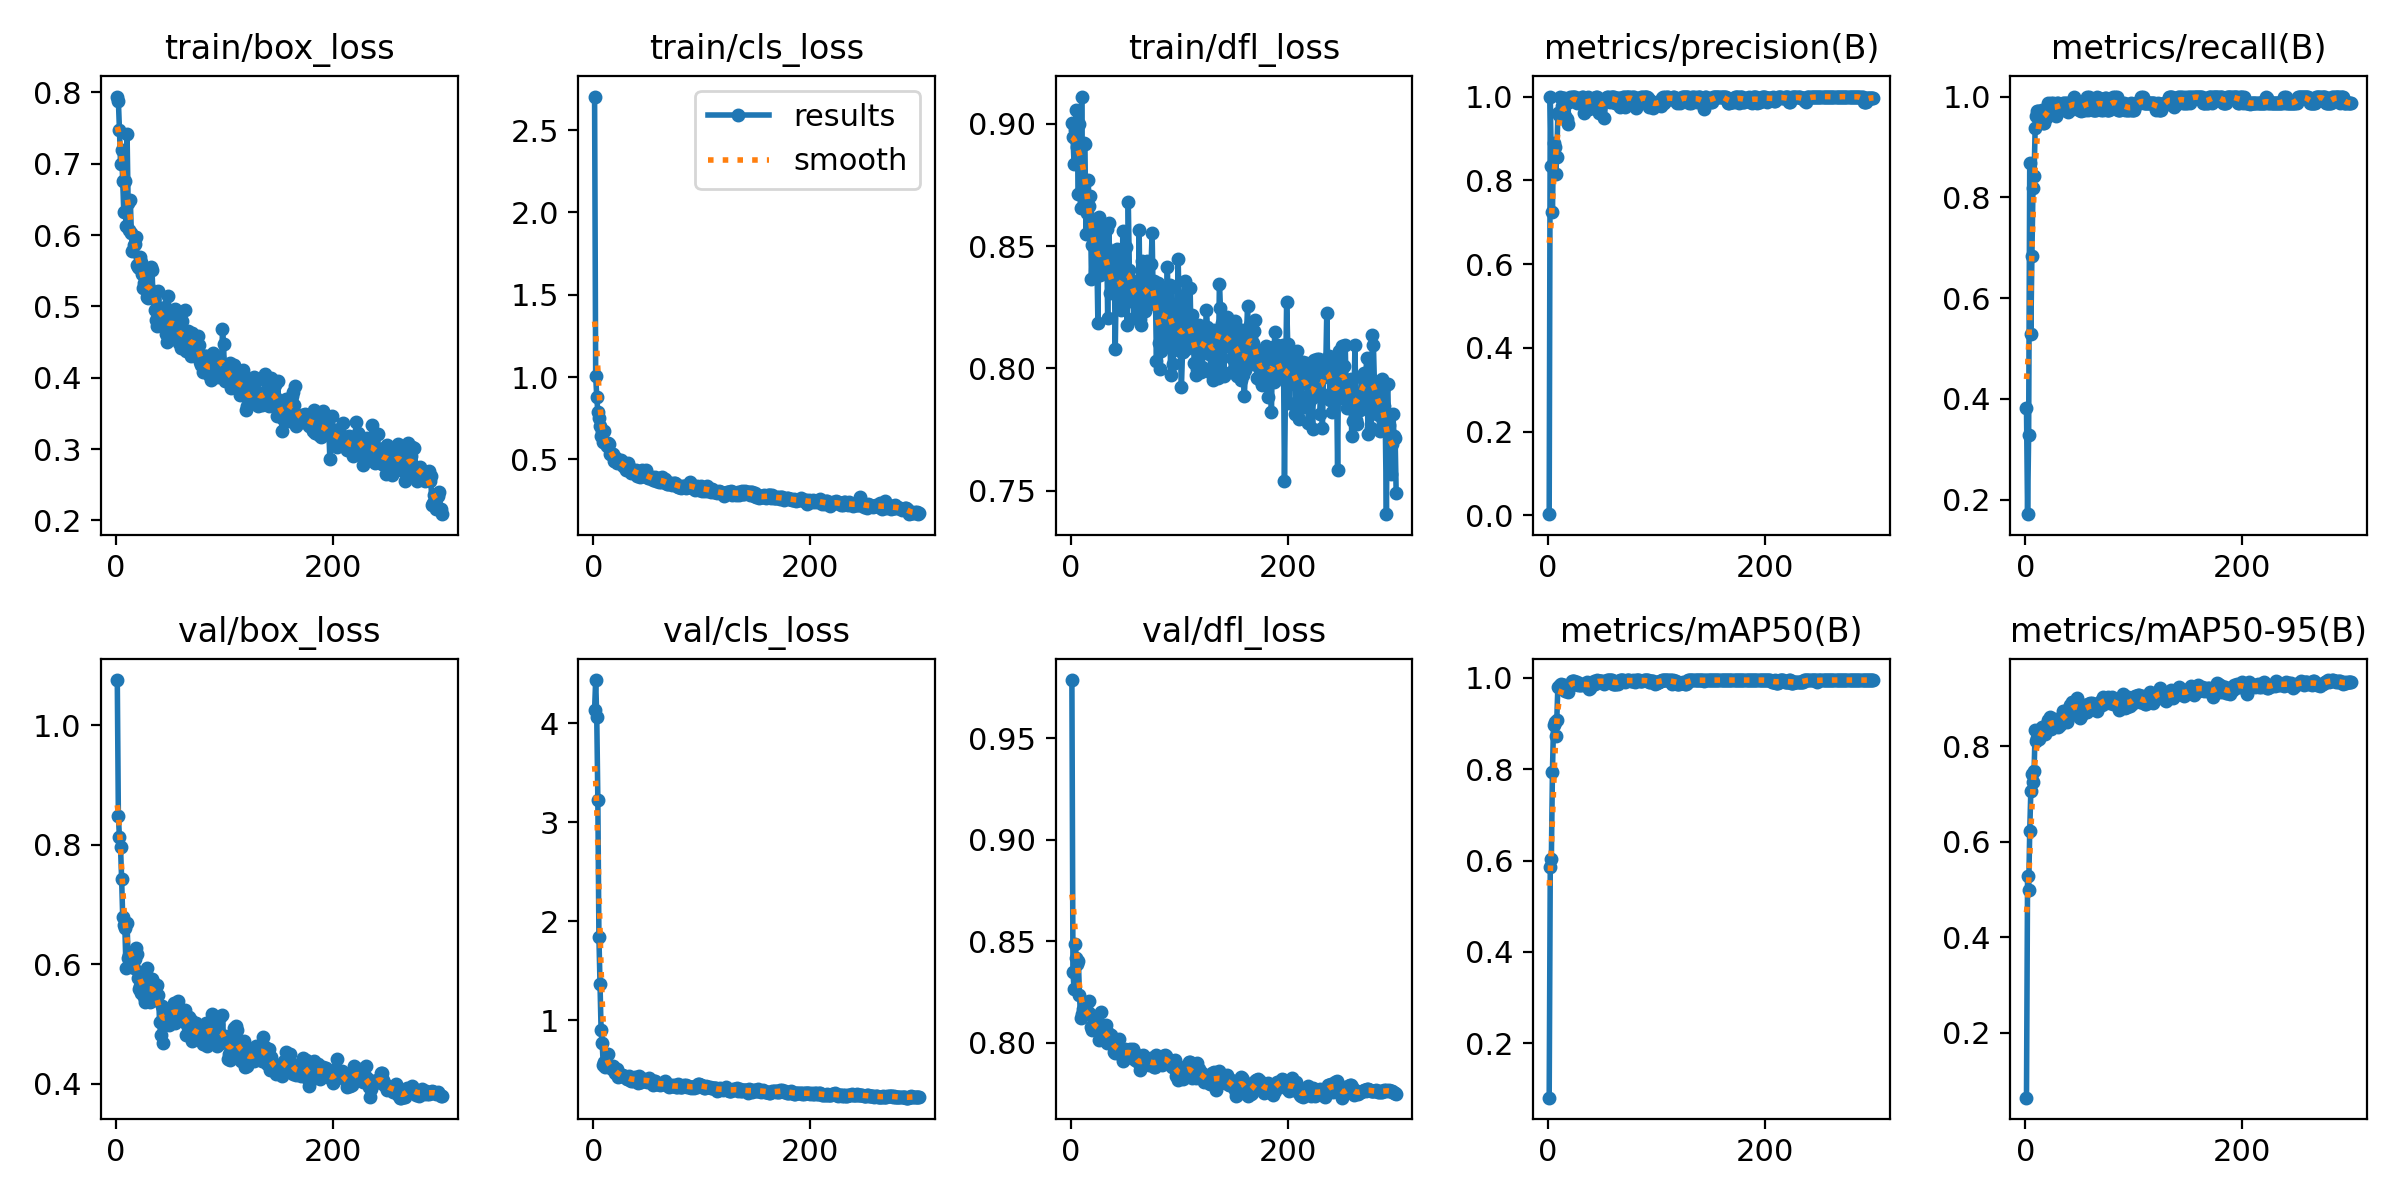

The file beside this chart, header and first rows:
epoch, time, train/box_loss, train/cls_loss, train/dfl_loss, metrics/precision(B), metrics/recall(B), metrics/mAP50(B), metrics/mAP50-95(B), val/box_loss, val/cls_loss, val/dfl_loss, lr/pg0, lr/pg1, lr/pg2
1, 16.86, 0.7942, 2.704, 0.9004, 0.00315, 0.3816, 0.08096, 0.06361, 1.076, 4.136, 0.9787, 0.0802, 0.0002, 0.0002
2, 20.28, 0.7883, 1.008, 0.8947, 1, 0.1711, 0.5855, 0.5275, 0.8481, 4.437, 0.8348, 0.05941, 0.0004086, 0.0004086
3, 23.83, 0.7477, 0.8811, 0.8836, 0.8333, 0.329, 0.6028, 0.4989, 0.8125, 4.064, 0.8266, 0.03862, 0.0006159, 0.0006159
4, 27.26, 0.6994, 0.7874, 0.8975, 0.7253, 0.8684, 0.794, 0.6234, 0.796, 3.229, 0.8489, 0.01782, 0.0008218, 0.0008218
5, 30.75, 0.7194, 0.7531, 0.9057, 0.8894, 0.5293, 0.8961, 0.7059, 0.7431, 1.84, 0.842, 0.0009868, 0.0009868, 0.0009868
6, 34.21, 0.6755, 0.704, 0.8907, 0.88, 0.6842, 0.9038, 0.7421, 0.6792, 1.367, 0.8388, 0.0009835, 0.0009835, 0.0009835
7, 37.65, 0.6318, 0.6435, 0.8712, 0.8163, 0.8184, 0.8727, 0.7254, 0.6656, 0.901, 0.8401, 0.0009802, 0.0009802, 0.0009802
8, 41.08, 0.6758, 0.6721, 0.8999, 0.8559, 0.8421, 0.9071, 0.7474, 0.6609, 0.7673, 0.8238, 0.0009769, 0.0009769, 0.0009769
9, 44.61, 0.6128, 0.6049, 0.8655, 0.9596, 0.9378, 0.9804, 0.8351, 0.5944, 0.5529, 0.812, 0.0009736, 0.0009736, 0.0009736
10, 48.03, 0.7422, 0.6746, 0.9112, 0.9569, 0.9605, 0.9805, 0.8107, 0.6683, 0.5799, 0.8141, 0.0009703, 0.0009703, 0.0009703
11, 51.44, 0.6453, 0.6024, 0.8723, 1, 0.9705, 0.9837, 0.8185, 0.6103, 0.5308, 0.8165, 0.000967, 0.000967, 0.000967
12, 54.85, 0.607, 0.5835, 0.8923, 0.961, 0.9716, 0.9857, 0.8263, 0.6154, 0.5486, 0.815, 0.0009637, 0.0009637, 0.0009637
13, 58.26, 0.6487, 0.5973, 0.8917, 0.9768, 0.9474, 0.9806, 0.8151, 0.6135, 0.6581, 0.8152, 0.0009604, 0.0009604, 0.0009604
14, 61.7, 0.6029, 0.5936, 0.855, 0.9964, 0.9605, 0.9838, 0.8245, 0.6116, 0.5424, 0.8145, 0.0009571, 0.0009571, 0.0009571
15, 65.25, 0.5774, 0.5345, 0.8637, 0.9972, 0.9737, 0.9851, 0.8413, 0.6136, 0.54, 0.8141, 0.0009538, 0.0009538, 0.0009538
16, 69.2, 0.5865, 0.5355, 0.877, 0.9545, 0.9474, 0.971, 0.8292, 0.5942, 0.5175, 0.8152, 0.0009505, 0.0009505, 0.0009505
17, 72.65, 0.5879, 0.532, 0.8663, 0.9474, 0.9483, 0.9811, 0.8356, 0.6083, 0.5093, 0.8208, 0.0009472, 0.0009472, 0.0009472
18, 76.09, 0.5969, 0.5357, 0.8705, 0.9339, 0.9605, 0.9687, 0.8248, 0.6272, 0.5351, 0.8141, 0.0009439, 0.0009439, 0.0009439
19, 79.56, 0.558, 0.4932, 0.8367, 0.9865, 0.9581, 0.9818, 0.8359, 0.6163, 0.4988, 0.8077, 0.0009406, 0.0009406, 0.0009406
20, 83.09, 0.5555, 0.4897, 0.8503, 0.9992, 0.9605, 0.9844, 0.846, 0.5768, 0.4638, 0.8065, 0.0009373, 0.0009373, 0.0009373
21, 86.57, 0.5535, 0.5086, 0.8589, 0.9957, 0.9868, 0.9856, 0.8555, 0.5585, 0.4647, 0.8099, 0.000934, 0.000934, 0.000934
22, 90.2, 0.5687, 0.4801, 0.8566, 1, 0.9728, 0.9919, 0.838, 0.5631, 0.5087, 0.8083, 0.0009307, 0.0009307, 0.0009307
23, 94.04, 0.562, 0.4909, 0.8477, 1, 0.9856, 0.9935, 0.8619, 0.5524, 0.4296, 0.8075, 0.0009274, 0.0009274, 0.0009274
24, 97.53, 0.5457, 0.4785, 0.8455, 0.9988, 0.9868, 0.9919, 0.8356, 0.5778, 0.4576, 0.81, 0.0009241, 0.0009241, 0.0009241
25, 101, 0.5255, 0.4985, 0.8184, 0.9987, 0.9868, 0.9865, 0.8513, 0.5779, 0.4369, 0.8076, 0.0009208, 0.0009208, 0.0009208
26, 104.5, 0.5329, 0.4726, 0.8618, 0.9945, 0.9737, 0.987, 0.8532, 0.5444, 0.4434, 0.8015, 0.0009175, 0.0009175, 0.0009175
27, 107.9, 0.5298, 0.4634, 0.8384, 0.9839, 0.9737, 0.991, 0.8581, 0.5367, 0.4392, 0.8043, 0.0009142, 0.0009142, 0.0009142
28, 111.4, 0.5129, 0.4788, 0.8592, 0.9859, 0.9605, 0.9841, 0.845, 0.5936, 0.436, 0.8153, 0.0009109, 0.0009109, 0.0009109
29, 114.8, 0.512, 0.4521, 0.8488, 0.9843, 0.9868, 0.9845, 0.8553, 0.548, 0.4371, 0.8057, 0.0009076, 0.0009076, 0.0009076
30, 118.3, 0.5253, 0.439, 0.8494, 0.9851, 0.9868, 0.9845, 0.8408, 0.553, 0.4183, 0.8058, 0.0009043, 0.0009043, 0.0009043
31, 121.7, 0.5221, 0.4423, 0.839, 1, 0.9855, 0.9858, 0.8474, 0.5367, 0.4052, 0.8021, 0.000901, 0.000901, 0.000901
32, 125.3, 0.5552, 0.4777, 0.8497, 1, 0.9822, 0.9857, 0.8441, 0.5756, 0.4279, 0.8086, 0.0008977, 0.0008977, 0.0008977
33, 128.7, 0.551, 0.4492, 0.8568, 0.9615, 0.9852, 0.985, 0.8554, 0.5749, 0.4335, 0.7999, 0.0008944, 0.0008944, 0.0008944
34, 132.2, 0.5126, 0.4463, 0.8204, 0.9857, 0.9737, 0.9853, 0.8623, 0.5705, 0.3944, 0.8048, 0.0008911, 0.0008911, 0.0008911
35, 135.6, 0.51, 0.4207, 0.8596, 0.9854, 0.9868, 0.9862, 0.8742, 0.5437, 0.3826, 0.8044, 0.0008878, 0.0008878, 0.0008878
36, 139.1, 0.4948, 0.4311, 0.8309, 0.9968, 0.9868, 0.9901, 0.8678, 0.5403, 0.3896, 0.8007, 0.0008845, 0.0008845, 0.0008845
37, 142.5, 0.4806, 0.4323, 0.8312, 1, 0.9863, 0.9859, 0.858, 0.5619, 0.4097, 0.8039, 0.0008812, 0.0008812, 0.0008812
38, 146, 0.4729, 0.4226, 0.8367, 0.9709, 0.9868, 0.9762, 0.8504, 0.5652, 0.427, 0.8001, 0.0008779, 0.0008779, 0.0008779
39, 149.5, 0.5219, 0.4343, 0.8335, 0.9866, 0.9687, 0.9786, 0.8601, 0.5492, 0.42, 0.7989, 0.0008746, 0.0008746, 0.0008746
40, 152.9, 0.4907, 0.4003, 0.8455, 0.9945, 0.9737, 0.9865, 0.8802, 0.5034, 0.3826, 0.7953, 0.0008713, 0.0008713, 0.0008713
41, 156.3, 0.4867, 0.4263, 0.808, 0.9953, 0.9737, 0.9861, 0.8873, 0.4808, 0.3703, 0.7948, 0.000868, 0.000868, 0.000868
42, 159.8, 0.487, 0.4231, 0.8399, 0.9964, 0.9868, 0.993, 0.8668, 0.5301, 0.4375, 0.7977, 0.0008647, 0.0008647, 0.0008647
43, 163.2, 0.4803, 0.3941, 0.8486, 0.9841, 0.9868, 0.9855, 0.894, 0.4674, 0.3733, 0.7966, 0.0008614, 0.0008614, 0.0008614
44, 166.8, 0.4906, 0.3998, 0.8295, 0.9992, 0.9868, 0.9912, 0.8734, 0.5159, 0.3816, 0.8017, 0.0008581, 0.0008581, 0.0008581
45, 170.2, 0.4998, 0.4375, 0.8381, 0.9998, 1, 0.995, 0.8828, 0.5121, 0.3884, 0.7975, 0.0008548, 0.0008548, 0.0008548
46, 173.7, 0.4618, 0.4016, 0.8238, 0.9867, 0.9777, 0.9939, 0.8787, 0.5153, 0.4011, 0.7968, 0.0008515, 0.0008515, 0.0008515
47, 177.1, 0.4499, 0.3976, 0.8261, 0.9615, 0.9844, 0.9919, 0.8936, 0.5232, 0.4126, 0.7935, 0.0008482, 0.0008482, 0.0008482
48, 180.6, 0.5145, 0.4365, 0.8564, 0.974, 0.9848, 0.9934, 0.9005, 0.5103, 0.3864, 0.7912, 0.0008449, 0.0008449, 0.0008449
49, 184, 0.4576, 0.4019, 0.8338, 0.9859, 0.9737, 0.994, 0.8858, 0.4984, 0.381, 0.7937, 0.0008416, 0.0008416, 0.0008416
50, 187.6, 0.4621, 0.385, 0.8269, 0.9864, 0.9868, 0.9937, 0.859, 0.5158, 0.3956, 0.797, 0.0008383, 0.0008383, 0.0008383
51, 191, 0.4747, 0.3879, 0.8498, 0.9866, 0.9707, 0.9905, 0.8638, 0.5216, 0.4157, 0.7945, 0.000835, 0.000835, 0.000835
52, 194.5, 0.4879, 0.3915, 0.8178, 0.9492, 0.9832, 0.9861, 0.883, 0.5263, 0.3831, 0.7956, 0.0008317, 0.0008317, 0.0008317
53, 199.6, 0.4835, 0.3876, 0.8682, 0.9954, 0.9737, 0.9919, 0.8797, 0.535, 0.385, 0.7965, 0.0008284, 0.0008284, 0.0008284
54, 204.8, 0.4963, 0.3942, 0.8401, 1, 0.985, 0.9944, 0.887, 0.5006, 0.3626, 0.7952, 0.0008251, 0.0008251, 0.0008251
55, 210.3, 0.4583, 0.3736, 0.8367, 0.9994, 0.9737, 0.9946, 0.8746, 0.5246, 0.3502, 0.7969, 0.0008218, 0.0008218, 0.0008218
56, 215.7, 0.4633, 0.3897, 0.8274, 0.9974, 0.9868, 0.9949, 0.8745, 0.5139, 0.3841, 0.7926, 0.0008185, 0.0008185, 0.0008185
57, 219.1, 0.4816, 0.3909, 0.8343, 0.9862, 1, 0.9949, 0.8719, 0.5388, 0.3913, 0.7972, 0.0008152, 0.0008152, 0.0008152
58, 222.5, 0.4492, 0.371, 0.8208, 0.9995, 0.9737, 0.9946, 0.8892, 0.5122, 0.3604, 0.7956, 0.0008119, 0.0008119, 0.0008119
59, 225.9, 0.4562, 0.379, 0.8314, 0.9983, 1, 0.995, 0.8859, 0.5237, 0.3583, 0.7913, 0.0008086, 0.0008086, 0.0008086
60, 229.4, 0.4421, 0.3607, 0.8329, 0.9978, 0.9868, 0.9872, 0.8912, 0.5063, 0.3564, 0.7919, 0.0008053, 0.0008053, 0.0008053
... 240 more rows
